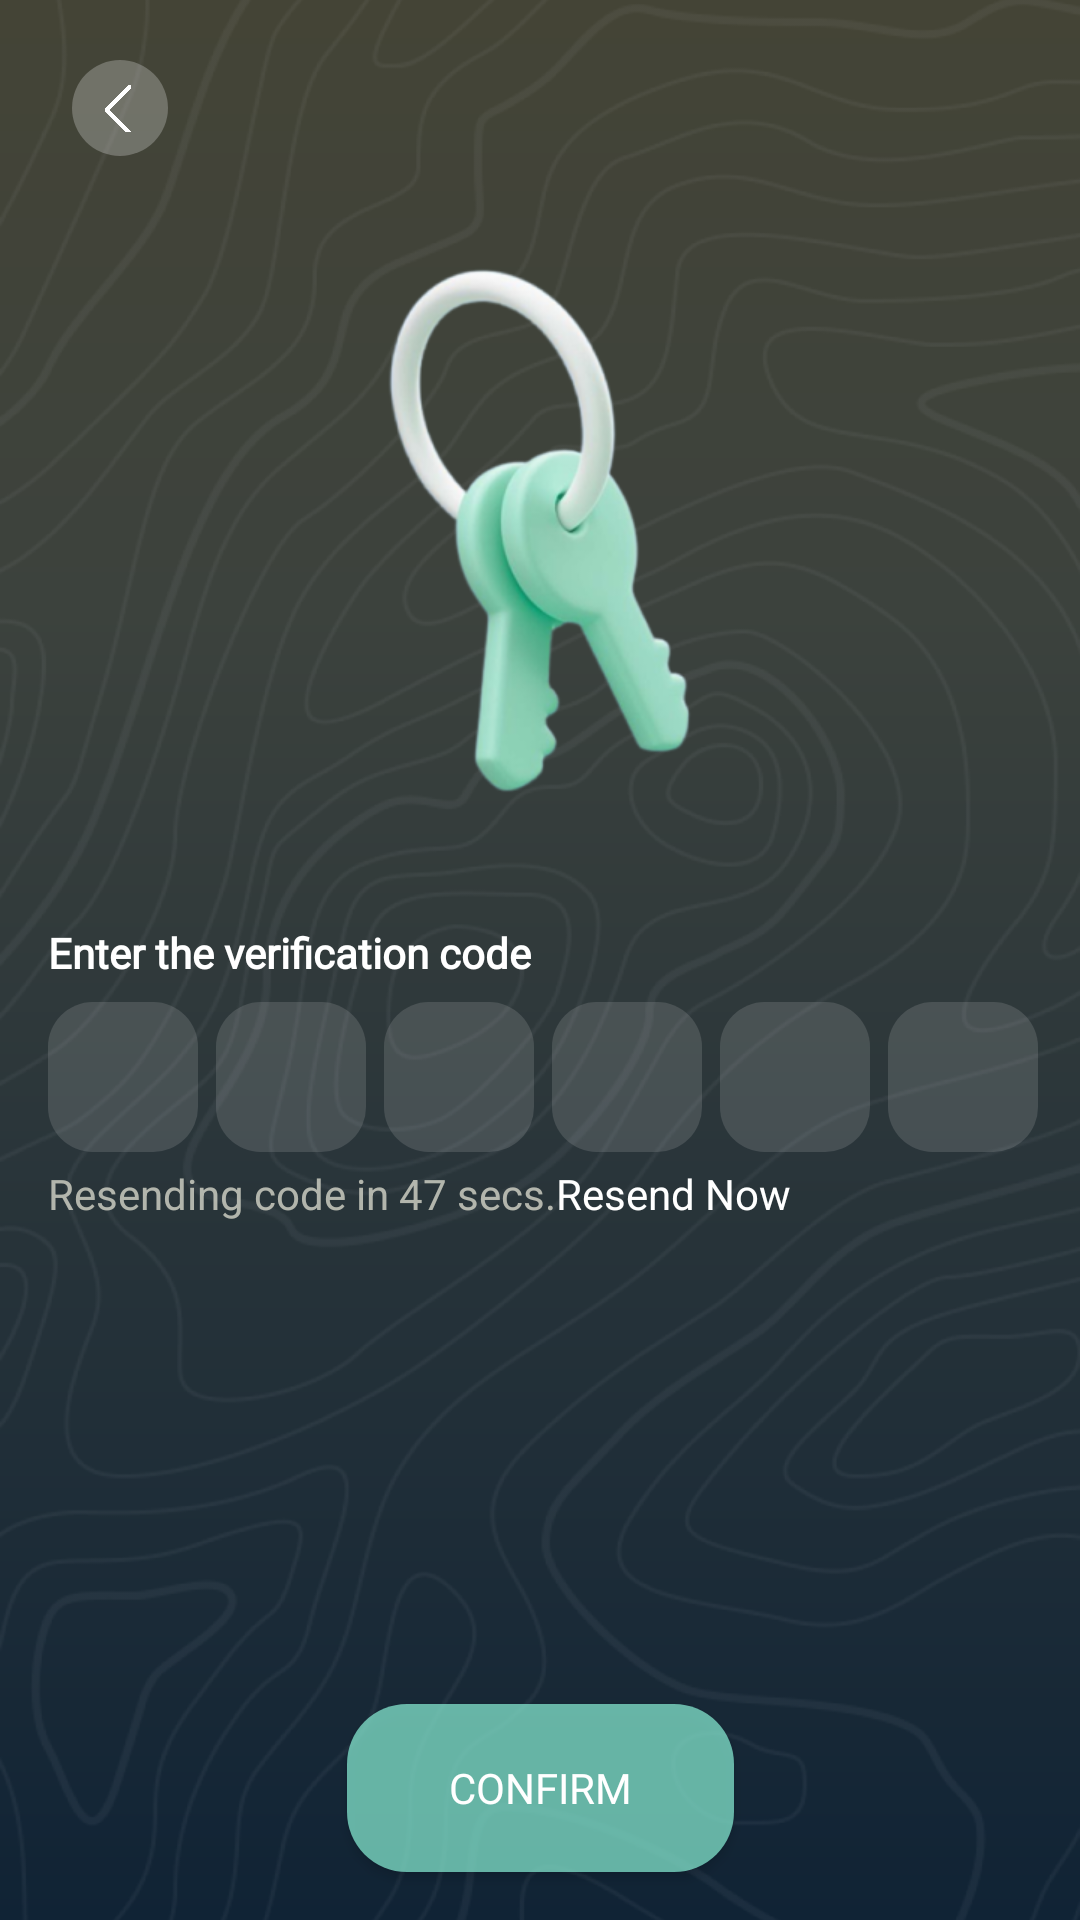

Layout XML and referenced resources for this Android screen:
<!-- AndroidManifest.xml: application theme Base.Theme.TravelMania -->
<!-- res/layout/activity_confirm_number.xml -->
<?xml version="1.0" encoding="utf-8"?>
<androidx.constraintlayout.widget.ConstraintLayout xmlns:android="http://schemas.android.com/apk/res/android"
    xmlns:app="http://schemas.android.com/apk/res-auto"
    xmlns:tools="http://schemas.android.com/tools"
    android:layout_width="match_parent"
    android:layout_height="match_parent"
    android:background="@drawable/blue_background_color"
    tools:context=".usermanagment.ConfirmNumber">

    <ImageView
        android:id="@+id/pattern"
        android:layout_width="match_parent"
        android:layout_height="match_parent"
        android:adjustViewBounds="true"
        android:scaleType="centerCrop"
        android:src="@drawable/pattern"
        app:layout_constraintBottom_toBottomOf="parent"
        app:layout_constraintEnd_toEndOf="parent"
        app:layout_constraintHorizontal_bias="0.0"
        app:layout_constraintStart_toStartOf="parent"
        app:layout_constraintTop_toTopOf="parent"
        app:layout_constraintVertical_bias="1.0"
        tools:ignore="ContentDescription" />

    <LinearLayout
        android:id="@+id/chat_bot_back_press"
        android:layout_width="32dp"
        android:layout_height="32dp"
        android:layout_marginStart="24dp"
        android:layout_marginTop="20dp"
        android:background="@drawable/circle_chat_bot_backpress"
        android:gravity="center"
        android:orientation="horizontal"
        app:layout_constraintStart_toStartOf="parent"
        app:layout_constraintTop_toTopOf="parent">

        <ImageView
            android:layout_width="9dp"
            android:layout_height="17dp"
            android:layout_gravity="center"
            android:layout_marginStart="-2dp"
            android:src="@drawable/arrow_back_thin" />
    </LinearLayout>

    <ImageView
        android:id="@+id/key"
        android:layout_width="200dp"
        android:layout_height="200dp"
        android:layout_marginTop="76dp"
        app:layout_constraintEnd_toEndOf="parent"
        app:layout_constraintStart_toStartOf="parent"
        app:layout_constraintTop_toTopOf="parent"
        app:srcCompat="@drawable/key_img" />

    <TextView
        android:id="@+id/enter_the_verification_code"
        android:layout_width="wrap_content"
        android:layout_height="18dp"
        android:fontFamily="@font/dm_sans"
        android:layout_marginTop="32dp"
        android:layout_marginStart="16dp"
        android:text="Enter the verification code"
        android:textColor="@color/white"
        android:textStyle="bold"
        app:layout_constraintStart_toStartOf="parent"
        app:layout_constraintTop_toBottomOf="@+id/key" />

    <androidx.appcompat.widget.LinearLayoutCompat
        android:id="@+id/linearLayoutCompat"
        android:layout_width="wrap_content"
        android:layout_height="wrap_content"
        android:layout_marginTop="8dp"
        android:orientation="horizontal"
        app:layout_constraintStart_toStartOf="@+id/enter_the_verification_code"
        app:layout_constraintTop_toBottomOf="@+id/enter_the_verification_code">


        <EditText
            android:id="@+id/rectangle_1"
            android:layout_width="50dp"
            android:layout_height="50dp"
            android:background="@drawable/rectangle_verification"
            android:inputType="number"
            android:textAlignment="center"
            android:textColor="#8BF2D9" />

        <EditText
            android:id="@+id/rectangle_2"
            android:layout_width="50dp"
            android:layout_height="50dp"
            android:layout_gravity="center"
            android:layout_marginStart="6dp"
            android:background="@drawable/rectangle_verification"
            android:inputType="number"
            android:textAlignment="center"
            android:textColor="#8BF2D9" />

        <EditText
            android:id="@+id/rectangle_3"
            android:layout_width="50dp"
            android:layout_height="50dp"
            android:layout_gravity="center"
            android:layout_marginStart="6dp"
            android:background="@drawable/rectangle_verification"
            android:inputType="number"
            android:textAlignment="center"
            android:textColor="#8BF2D9" />

        <EditText
            android:id="@+id/rectangle_4"
            android:layout_width="50dp"
            android:layout_height="50dp"
            android:layout_gravity="center"
            android:layout_marginStart="6dp"
            android:background="@drawable/rectangle_verification"
            android:inputType="number"
            android:textAlignment="center"
            android:textColor="#8BF2D9" />

        <EditText
            android:id="@+id/rectangle_5"
            android:layout_width="50dp"
            android:layout_height="50dp"
            android:layout_gravity="center"
            android:layout_marginStart="6dp"
            android:background="@drawable/rectangle_verification"
            android:inputType="number"
            android:textAlignment="center"
            android:textColor="#8BF2D9" />

        <EditText
            android:id="@+id/rectangle_6"
            android:layout_width="50dp"
            android:layout_height="50dp"
            android:layout_gravity="center"
            android:layout_marginStart="6dp"
            android:background="@drawable/rectangle_verification"
            android:inputType="number"
            android:textAlignment="center"
            android:textColor="#8BF2D9"

            />


    </androidx.appcompat.widget.LinearLayoutCompat>


    <TextView
        android:id="@+id/resending_code"
        android:layout_width="wrap_content"
        android:layout_height="18dp"
        android:layout_marginTop="6dp"
        android:lineSpacingExtra="4sp"
        android:text="Resending code in 47 secs."
        android:textColor="#C8D9D9CC"
        android:translationY="-1.8sp"
        app:layout_constraintStart_toStartOf="@+id/linearLayoutCompat"
        app:layout_constraintTop_toBottomOf="@+id/linearLayoutCompat" />

    <TextView
        android:id="@+id/resend_now"
        android:layout_width="wrap_content"
        android:layout_height="18dp"
        android:text="Resend Now"
        android:layout_marginTop="6dp"
        android:textColor="#FFFFFF"
        android:translationY="-1.8sp"
        app:layout_constraintStart_toEndOf="@+id/resending_code"
        app:layout_constraintTop_toBottomOf="@+id/linearLayoutCompat" />


    <androidx.appcompat.widget.AppCompatButton
        android:id="@+id/btn_confirm"
        android:layout_width="129dp"
        android:layout_height="56dp"
        android:layout_gravity="center"
        android:layout_marginTop="160dp"
        android:backgroundTint="#8BF2D9"
        android:gravity="center"
        android:fontFamily="@font/dm_sans_medium"
        android:background="@drawable/button_green_background_login"
        android:textColor="@color/white"
        android:text="Confirm"
        app:layout_constraintEnd_toEndOf="parent"
        app:layout_constraintStart_toStartOf="parent"
        app:layout_constraintTop_toBottomOf="@+id/resending_code" />

</androidx.constraintlayout.widget.ConstraintLayout>
<!-- resources referenced by this layout -->
<resources>
  <color name="white">#FFFFFFFF</color>
  <!-- drawable arrow_back_thin: png bitmap (drawable, 3408 bytes) -->
  <!-- drawable blue_background_color (drawable) -->
  <?xml version="1.0" encoding="utf-8"?>
  <shape xmlns:android="http://schemas.android.com/apk/res/android"
      android:shape="rectangle">
  
      <gradient
          android:startColor="#444436"
          android:centerColor="#3C423D"
          android:endColor="#102335"
          android:angle="270"
          android:type="linear"
          android:centerX="0.318"
          android:endX="0.708">
  
      </gradient>
  </shape>
  <!-- drawable button_green_background_login (drawable) -->
  <?xml version="1.0" encoding="utf-8"?>
  <shape xmlns:android="http://schemas.android.com/apk/res/android"
     >
  <corners android:radius="20dp"/>
      <solid android:color="@color/text_teal_70"/>
  </shape>
  <!-- drawable circle_chat_bot_backpress (drawable) -->
  <?xml version="1.0" encoding="utf-8"?>
  <shape  android:shape="oval" xmlns:android="http://schemas.android.com/apk/res/android">
  <solid  android:color="@color/color_30"/>
  </shape>
  <!-- drawable key_img: png bitmap (drawable, 72017 bytes) -->
  <!-- drawable pattern: png bitmap (drawable, 301738 bytes) -->
  <!-- drawable rectangle_verification (drawable) -->
  <?xml version="1.0" encoding="utf-8"?>
  <shape xmlns:android="http://schemas.android.com/apk/res/android"
      xmlns:aapt="http://schemas.android.com/aapt"
      android:width="50dp"
      android:height="50dp"
      android:viewportWidth="50"
      android:viewportHeight="50">
  
      <gradient
          android:angle="45"
          android:startColor="#28D9D9D9"
          android:centerColor="#28D9D9D9"
          android:endColor="#28D9D9D9"
          android:type="linear"/>
      <corners
          android:radius="15dp"/>
  
  </shape>
  <style name="Base.Theme.TravelMania" parent="Theme.MaterialComponents.DayNight.NoActionBar">
          
          <item name="colorPrimary">@color/blue1</item>
      </style>
  
      !-- Style for the AutoCompleteTextView --&gt;
  <color name="text_teal_70">#B38BF2D9</color>
  <color name="color_30">#4DD9D9D9</color>
  <color name="blue1">#444436</color>
</resources>
